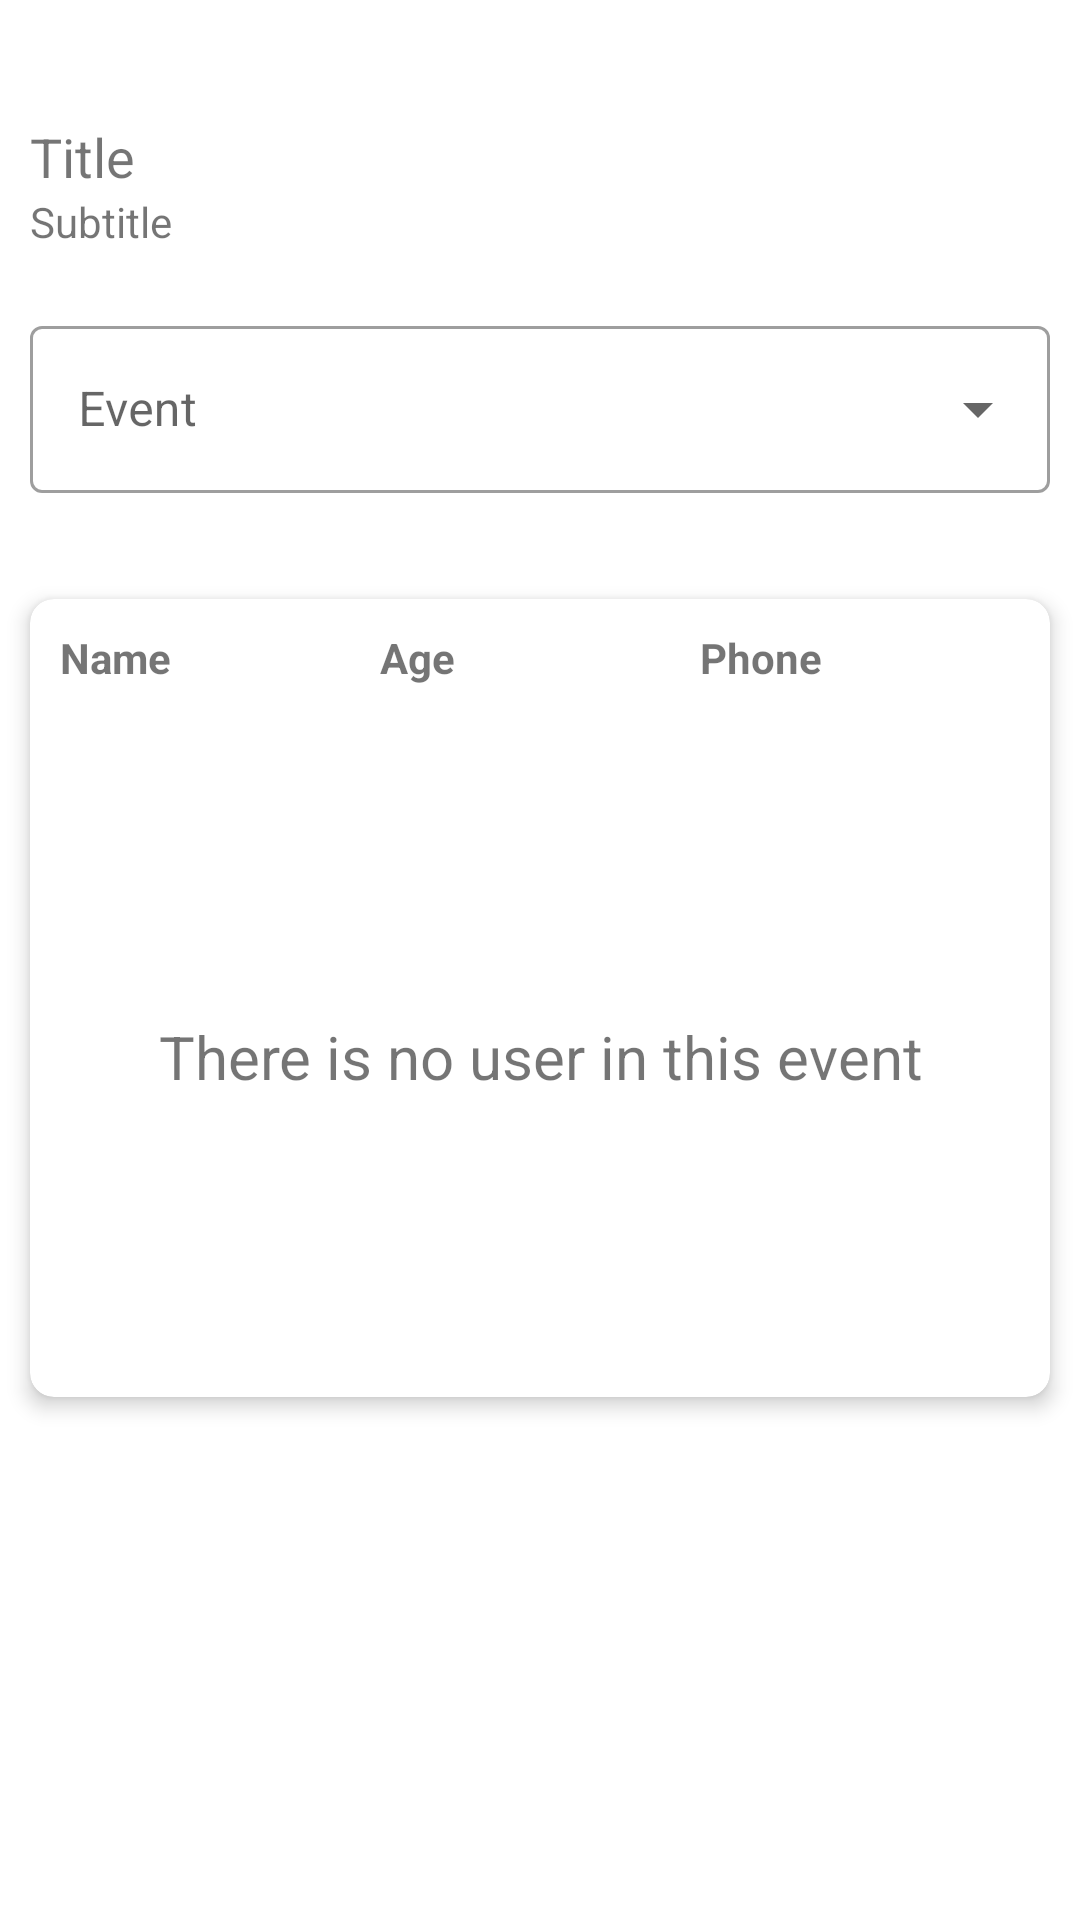

Write the Android layout XML for this screen, with the resource values it uses.
<!-- AndroidManifest.xml: application theme Theme.TurismoGo -->
<!-- res/layout/fragment_admin_management.xml -->
<?xml version="1.0" encoding="utf-8"?>
<LinearLayout xmlns:android="http://schemas.android.com/apk/res/android"
    xmlns:tools="http://schemas.android.com/tools"
    android:layout_width="match_parent"
    android:layout_height="match_parent"
    xmlns:app="http://schemas.android.com/apk/res-auto"
    android:orientation="vertical"
    tools:context=".usecases.business.management.AdminManagementFragment">

    <include
        layout="@layout/layout_header_0"
        android:layout_width="match_parent"
        android:layout_height="wrap_content"/>

    <ScrollView
        android:layout_width="match_parent"
        android:layout_height="match_parent">

        <LinearLayout
            android:layout_width="match_parent"
            android:layout_height="wrap_content"
            android:orientation="vertical">

            <com.google.android.material.textfield.TextInputLayout
                style="@style/Input.Outlined.Dropdown"
                android:id="@+id/tilSelectEvent"
                android:layout_width="match_parent"
                android:layout_height="wrap_content"
                android:hint="@string/prompt_event">

                <com.google.android.material.textfield.MaterialAutoCompleteTextView
                    android:id="@+id/actSelectEvent"
                    android:layout_width="match_parent"
                    android:layout_height="match_parent"
                    android:maxWidth="200dp"
                    tools:text="@string/action_reserve"/>

            </com.google.android.material.textfield.TextInputLayout>


            <com.google.android.material.card.MaterialCardView
                style="@style/Card.Main"
                android:layout_width="match_parent"
                android:layout_height="wrap_content"
                android:layout_margin="10dp">

                <LinearLayout
                    android:layout_width="match_parent"
                    android:layout_height="match_parent"
                    android:orientation="vertical">

                    <LinearLayout
                        android:layout_width="match_parent"
                        android:layout_height="wrap_content"
                        android:orientation="horizontal"
                        android:layout_margin="10dp"
                        android:weightSum="12">

                        <com.google.android.material.textview.MaterialTextView
                            style="@style/Text.Subtitle.Bold"
                            android:layout_width="0dp"
                            android:layout_height="wrap_content"
                            android:layout_weight="4"
                            android:text="@string/prompt_name"/>

                        <com.google.android.material.textview.MaterialTextView
                            style="@style/Text.Subtitle.Bold"
                            android:layout_width="0dp"
                            android:layout_height="wrap_content"
                            android:layout_weight="4"
                            android:text="@string/prompt_age"/>

                        <com.google.android.material.textview.MaterialTextView
                            style="@style/Text.Subtitle.Bold"
                            android:layout_width="0dp"
                            android:layout_height="wrap_content"
                            android:layout_weight="4"
                            android:text="@string/prompt_phone"/>

                    </LinearLayout>

                    <FrameLayout
                        android:layout_width="match_parent"
                        android:layout_height="wrap_content">

                        <androidx.recyclerview.widget.RecyclerView
                            android:id="@+id/rvData"
                            android:layout_width="match_parent"
                            android:layout_height="wrap_content"
                            android:layout_marginHorizontal="10dp"
                            android:layout_marginBottom="10dp"/>

                        <com.google.android.material.textview.MaterialTextView
                            style="@style/Text.Title.Big"
                            android:id="@+id/tvNoData"
                            android:layout_width="wrap_content"
                            android:layout_height="wrap_content"
                            android:layout_marginVertical="100dp"
                            android:gravity="center"
                            android:layout_gravity="center"
                            android:text="@string/without_user_in_event"/>

                    </FrameLayout>


                </LinearLayout>


            </com.google.android.material.card.MaterialCardView>

        </LinearLayout>

    </ScrollView>

</LinearLayout>
<!-- res/layout/layout_header_0.xml (included above) -->
<?xml version="1.0" encoding="utf-8"?>
<RelativeLayout
    xmlns:android="http://schemas.android.com/apk/res/android"
    android:layout_width="match_parent"
    android:layout_height="wrap_content"
    xmlns:app="http://schemas.android.com/apk/res-auto">


    <com.google.android.material.textview.MaterialTextView
        android:id="@+id/title"
        style="@style/Text.Title"
        android:layout_width="wrap_content"
        android:layout_height="wrap_content"
        android:layout_marginStart="10dp"
        android:layout_marginTop="40dp"
        android:layout_marginEnd="5dp"
        android:text="@string/placeholder_title" />

    <com.google.android.material.textview.MaterialTextView
        style="@style/Text.Subtitle"
        android:id="@+id/subtitle"
        android:layout_width="wrap_content"
        android:layout_height="wrap_content"
        android:layout_below="@id/title"
        android:layout_marginStart="10dp"
        android:layout_marginBottom="20dp"
        android:text="@string/placeholder_subtitle"/>

</RelativeLayout>
<!-- resources referenced by this layout -->
<resources>
  <string name="action_reserve">Reserve</string>
  <string name="placeholder_subtitle">Subtitle</string>
  <string name="placeholder_title">Title</string>
  <string name="prompt_age">Age</string>
  <string name="prompt_event">Event</string>
  <string name="prompt_name">Name</string>
  <string name="prompt_phone">Phone</string>
  <string name="without_user_in_event">There is no user in this event</string>
  <style name="Card.Main" parent="Widget.MaterialComponents.CardView">
          <item name="cardElevation">4dp</item>
          <item name="cardCornerRadius">8dp</item>
          <item name="android:padding">10dp</item>
      </style>
  <style name="Input.Outlined.Dropdown" parent="Widget.MaterialComponents.TextInputLayout.OutlinedBox.ExposedDropdownMenu">
          <item name="helperTextTextColor">?attr/colorPrimary</item>
          <item name="android:layout_marginHorizontal" tools:targetApi="o">10dp</item>
          <item name="android:layout_marginBottom">5dp</item>
          <item name="errorEnabled">true</item>
          <item name="errorIconDrawable">@drawable/icon_error_outlined</item>
      </style>
  <style name="Text.Subtitle" parent="Widget.MaterialComponents.TextView">
      </style>
  <style name="Text.Subtitle.Bold" parent="Widget.MaterialComponents.TextView">
          <item name="android:textStyle">bold</item>
      </style>
  <style name="Text.Title" parent="Widget.MaterialComponents.TextView">
          <item name="android:textSize">18sp</item>
      </style>
  <style name="Text.Title.Big" parent="Widget.MaterialComponents.TextView">
          <item name="android:textSize">20sp</item>
      </style>
  <style name="Theme.TurismoGo" parent="Theme.MaterialComponents.DayNight.DarkActionBar">
          
          <item name="colorPrimary">@color/purple_500</item>
          <item name="colorPrimaryVariant">@color/purple_700</item>
          <item name="colorOnPrimary">@color/white</item>
          
          <item name="colorSecondary">@color/teal_200</item>
          <item name="colorSecondaryVariant">@color/teal_700</item>
          <item name="colorOnSecondary">@color/black</item>
          
          <item name="android:statusBarColor">?attr/colorPrimaryVariant</item>
          
      </style>
  <!-- not gathered from this repository: default colours our renderer supplied (Android Studio template values) -->
  <color name="purple_500">#FF6200EE</color>
  <color name="purple_700">#FF3700B3</color>
  <color name="teal_200">#FF03DAC5</color>
  <color name="teal_700">#FF018786</color>
  <color name="black">#FF000000</color>
  <color name="white">#FFFFFFFF</color>
</resources>
